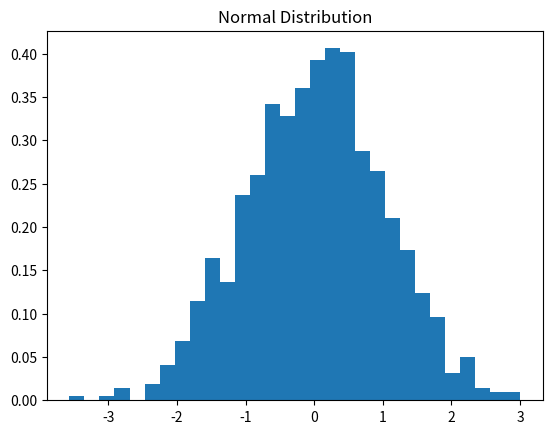

Source code (Python):
import numpy as np
import matplotlib.pyplot as plt

# Generating a normal distribution
data = np.random.normal(0, 1, 1000)

# Visualizing the distribution
plt.hist(data, bins=30, density=True)
plt.title('Normal Distribution')
plt.show()
